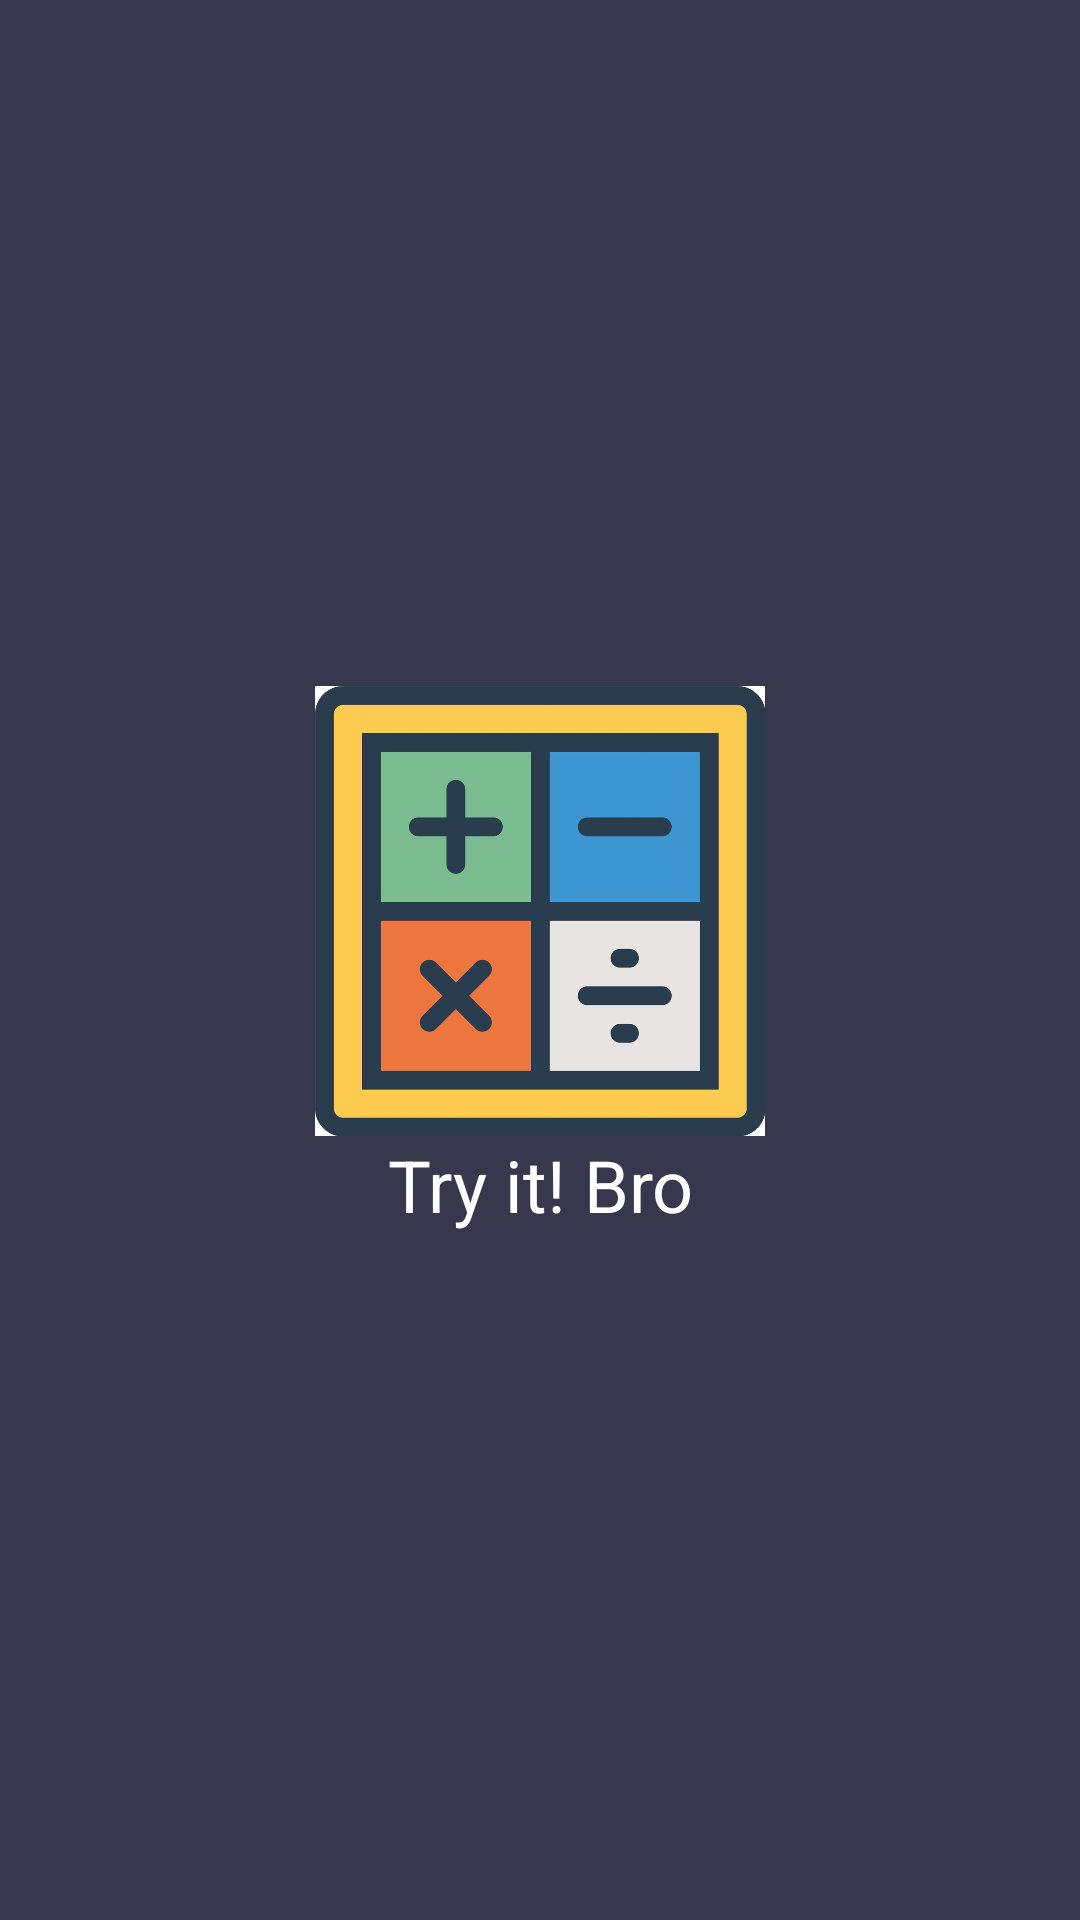

Here is an Android app screen rendered from its layout file. Give the layout XML and the strings, colors and styles it references.
<!-- AndroidManifest.xml: application theme Theme.CrazyMath -->
<!-- res/layout/fragment_splash.xml -->
<?xml version="1.0" encoding="utf-8"?>
<LinearLayout xmlns:android="http://schemas.android.com/apk/res/android"
    android:layout_width="match_parent"
    android:background="@color/purple_700"
    android:orientation="vertical"
    android:gravity="center"
    android:layout_height="match_parent">
    <ImageView
        android:layout_width="@dimen/d_150"
        android:layout_height="@dimen/d_150"
        android:src="@drawable/ic_app"/>
    <TextView
        android:layout_width="match_parent"
        android:layout_height="wrap_content"
        android:text="@string/txt_fun"
        android:gravity="center"
        android:textSize="24sp"
        android:textColor="@color/white"/>

</LinearLayout>
<!-- resources referenced by this layout -->
<resources>
  <color name="purple_700">#37384D</color>
  <color name="white">#FFFFFFFF</color>
  <dimen name="d_150">150dp</dimen>
  <!-- drawable ic_app: png bitmap (drawable, 116250 bytes) -->
  <string name="txt_fun">Try it! Bro</string>
  <style name="Theme.CrazyMath" parent="Base.Theme.CrazyMath" />
  <style name="Base.Theme.CrazyMath" parent="Theme.Material3.Light.NoActionBar">
          
          
      </style>
</resources>
